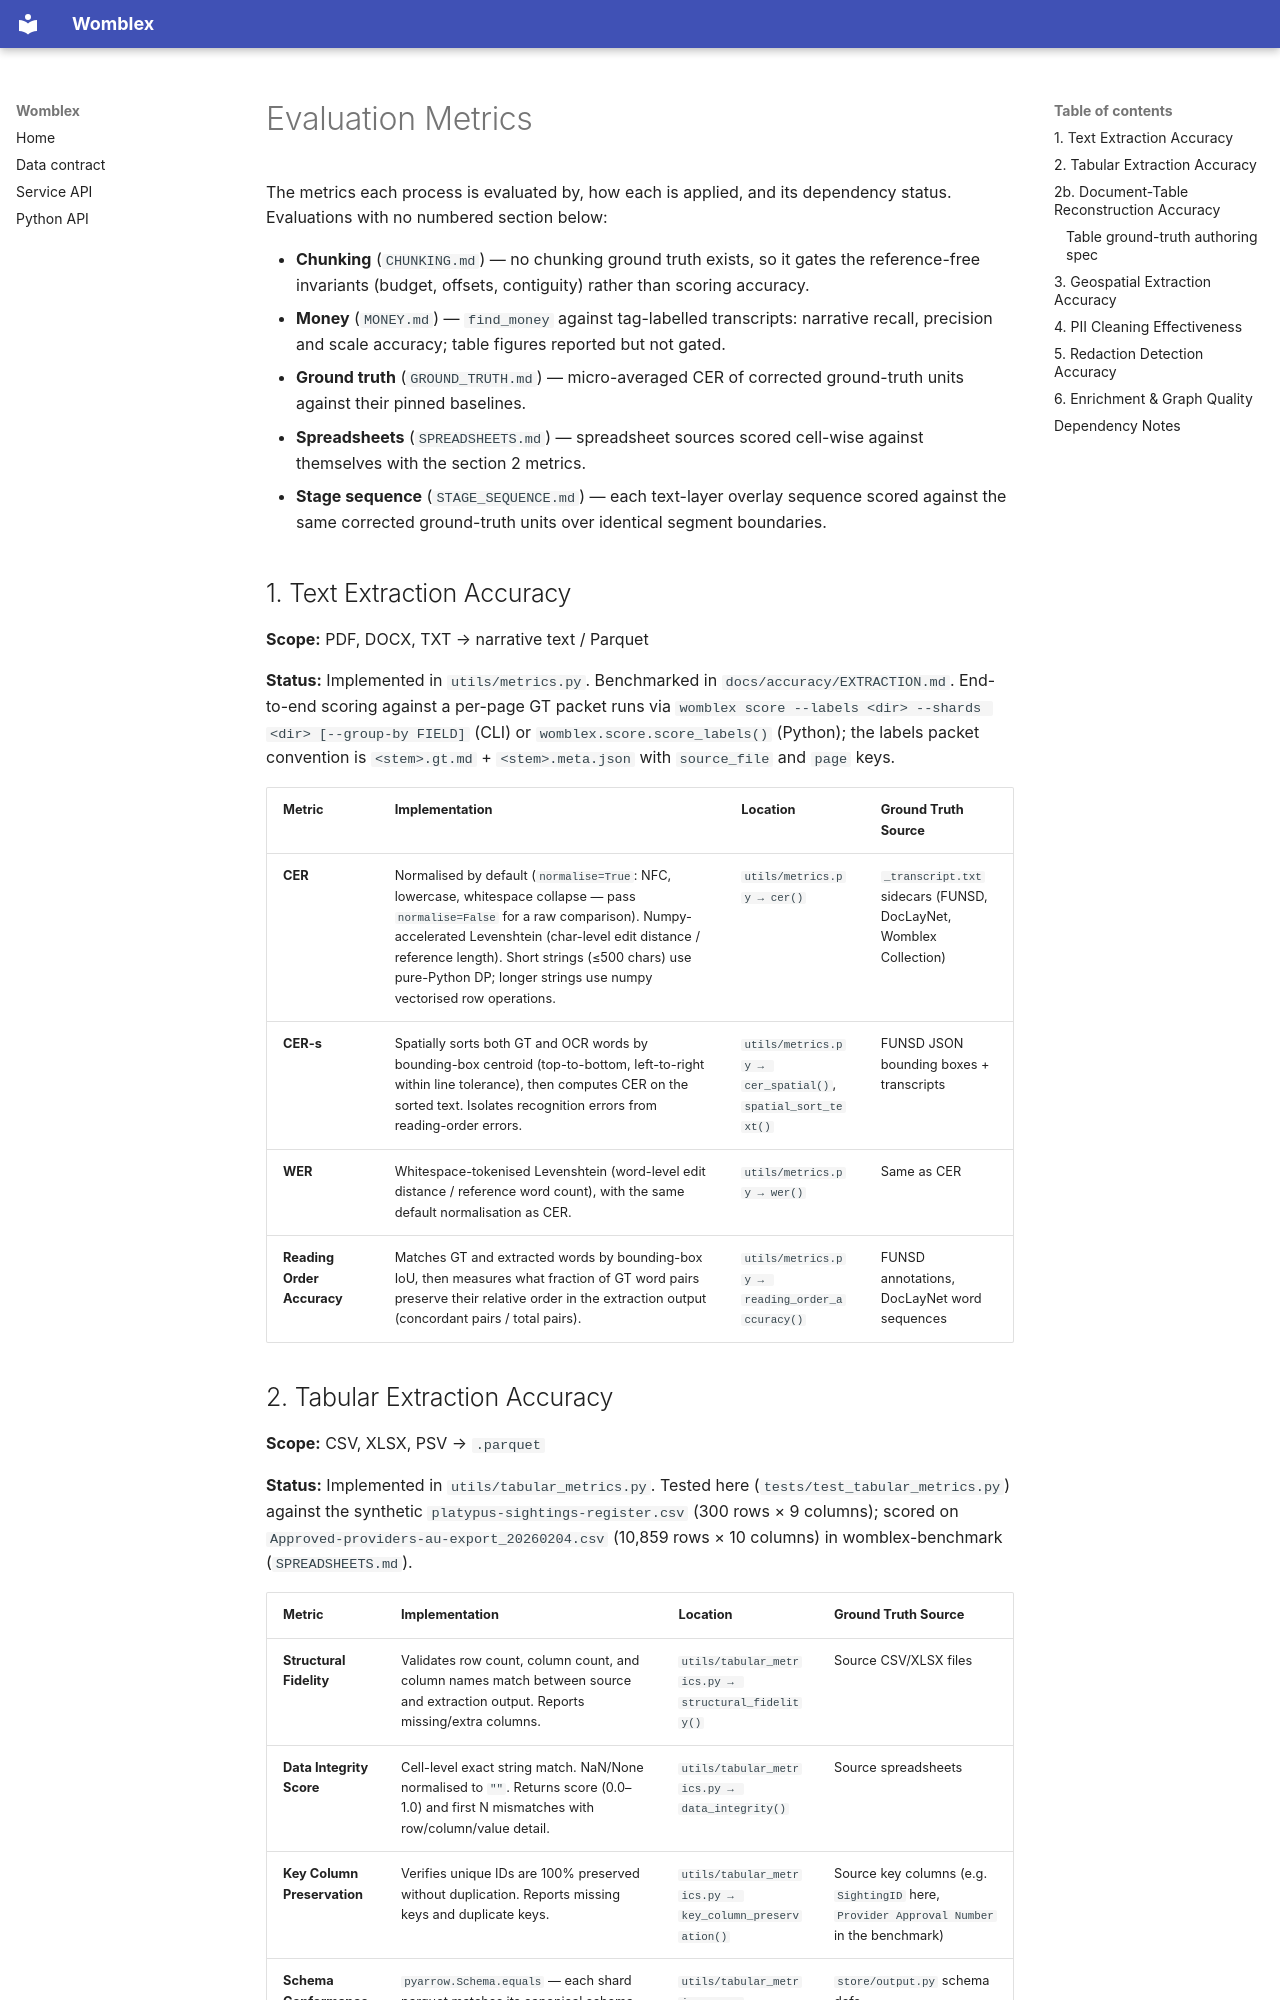

repository: DeepCivic/womblex · page: evaluation/index.html · generator: mkdocs

# Evaluation Metrics

The metrics each process is evaluated by, how each is applied, and its dependency status. Evaluations with no numbered section below:

- **Chunking** (`CHUNKING.md`) — no chunking ground truth exists, so it gates the reference-free invariants (budget, offsets, contiguity) rather than scoring accuracy.
- **Money** (`MONEY.md`) — `find_money` against tag-labelled transcripts: narrative recall, precision and scale accuracy; table figures reported but not gated.
- **Ground truth** (`GROUND_TRUTH.md`) — micro-averaged CER of corrected ground-truth units against their pinned baselines.
- **Spreadsheets** (`SPREADSHEETS.md`) — spreadsheet sources scored cell-wise against themselves with the section 2 metrics.
- **Stage sequence** (`STAGE_SEQUENCE.md`) — each text-layer overlay sequence scored against the same corrected ground-truth units over identical segment boundaries.

## 1. Text Extraction Accuracy

**Scope:** PDF, DOCX, TXT → narrative text / Parquet

**Status:** Implemented in `utils/metrics.py`. Benchmarked in `docs/accuracy/EXTRACTION.md`. End-to-end scoring against a per-page GT packet runs via `womblex score --labels <dir> --shards <dir> [--group-by FIELD]` (CLI) or `womblex.score.score_labels()` (Python); the labels packet convention is `<stem>.gt.md` + `<stem>.meta.json` with `source_file` and `page` keys.

| Metric | Implementation | Location | Ground Truth Source |
|--------|---------------|----------|---------------------|
| **CER** | Normalised by default (`normalise=True`: NFC, lowercase, whitespace collapse — pass `normalise=False` for a raw comparison). Numpy-accelerated Levenshtein (char-level edit distance / reference length). Short strings (≤500 chars) use pure-Python DP; longer strings use numpy vectorised row operations. | `utils/metrics.py → cer()` | `_transcript.txt` sidecars (FUNSD, DocLayNet, Womblex Collection) |
| **CER-s** | Spatially sorts both GT and OCR words by bounding-box centroid (top-to-bottom, left-to-right within line tolerance), then computes CER on the sorted text. Isolates recognition errors from reading-order errors. | `utils/metrics.py → cer_spatial()`, `spatial_sort_text()` | FUNSD JSON bounding boxes + transcripts |
| **WER** | Whitespace-tokenised Levenshtein (word-level edit distance / reference word count), with the same default normalisation as CER. | `utils/metrics.py → wer()` | Same as CER |
| **Reading Order Accuracy** | Matches GT and extracted words by bounding-box IoU, then measures what fraction of GT word pairs preserve their relative order in the extraction output (concordant pairs / total pairs). | `utils/metrics.py → reading_order_accuracy()` | FUNSD annotations, DocLayNet word sequences |
